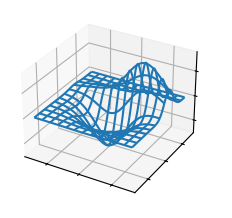

Python code for this plot:
import matplotlib.pyplot as plt
from mpl_toolkits.mplot3d import axes3d
plt.style.use('_mpl-gallery')

X, Y, Z = axes3d.get_test_data(0.05)
fig, ax = plt.subplots(subplot_kw={"projection": "3d"})
ax.plot_wireframe(X,Y,Z, rstride=10, cstride=10)
ax.set(xticklabels=[],
yticklabels=[],
zticklabels=[])
plt.show()